Run: headless pygame with SDL's dummy video driver; simulated clock (each Clock.tick advances the game by its frame time, no real sleeping); random seed 0; keys injected as events and as key.get_pressed() state; no mouse input.
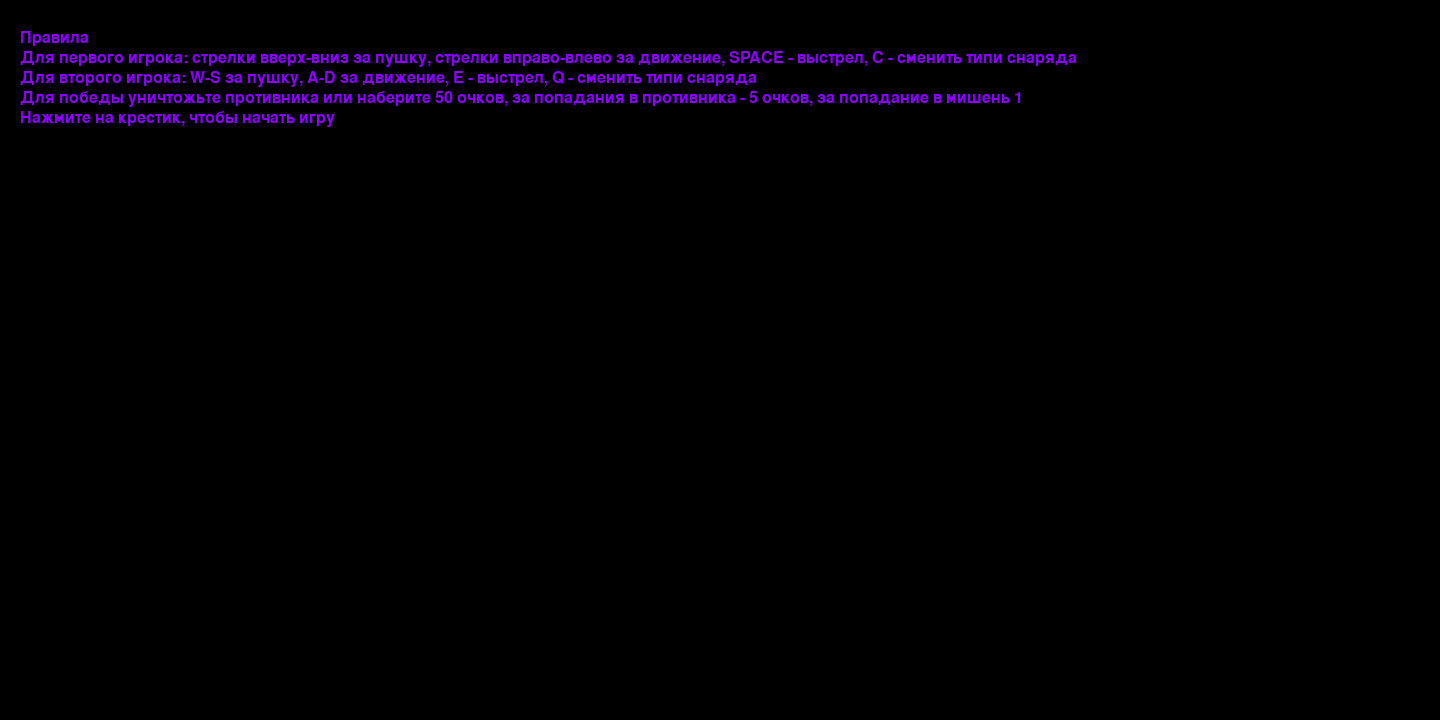
Frame 1 of 4 · flips 1–60 · no input
Frame 2 of 4 · flips 61–180 · tapped SPACE, RETURN · held RIGHT (→), D · screen unchanged from frame 1, image omitted
Frame 3 of 4 · flips 181–300 · held DOWN (↓), S · screen unchanged from frame 2, image omitted
Frame 4 of 4 · flips 301–420 · held LEFT (←), A, UP (↑), W · screen unchanged from frame 3, image omitted

The pygame program that drew these frames:

import math
from random import choice
from random import randint as rnd
from pygame.draw import *

import pygame

FPS = 30

GREY = 0x696969
RED = 0xFF0000
BLUE = 0x0000FF
YELLOW = 0xFFC91F
GREEN = 0x00FF00
MAGENTA = 0xFF03B8
CYAN = 0x00FFCC
BLACK = (0, 0, 0)
WHITE = 0xFFFFFF
GREY = 0x7D7D7D
GAME_COLORS = [RED, BLUE, YELLOW, GREEN, MAGENTA, CYAN]

WIDTH = 1440
HEIGHT = 720

GRAVITY = 1


class Ball:
    def __init__(self, screen: pygame.Surface, x=40, y=450):
        """ Конструктор класса ball

        Args:
        x - начальное положение мяча по горизонтали
        y - начальное положение мяча по вертикали
        """
        self.screen = screen
        self.x = x
        self.y = y
        self.r = 2
        self.vx = 0
        self.vy = 0.0
        self.color = GREY
        self.live = 120
        self.type = 1

    def move(self):
        """Переместить мяч по прошествии единицы времени.

        Метод описывает перемещение мяча за один кадр перерисовки. То есть, обновляет значения
        self.x и self.y с учетом скоростей self.vx и self.vy, силы гравитации, действующей на мяч,
        и стен по краям окна (размер окна 800х600).
        """
        if self.type == 1:
            self.r += 0.5
        if self.x + self.vx + self.r > WIDTH or self.x + self.vx - self.r < 0:
            self.live = 1
        if self.y - self.vy + self.r > HEIGHT - 10:
            self.live = 1
        self.x += self.vx
        self.y -= self.vy
        self.vy -= GRAVITY
        self.live -= 1


    def draw(self):
        pygame.draw.circle(
            self.screen,
            self.color,
            (self.x, self.y),
            int(self.r)
        )
        pygame.draw.circle(
            self.screen,
            BLACK,
            (self.x, self.y),
            int(self.r), 1
        )



    def hittest(self, obj):
        """Функция проверяет сталкивалкивается ли данный обьект с целью, описываемой в обьекте obj.

        Args:
            obj: Обьект, с которым проверяется столкновение.
        Returns:
            Возвращает True в случае столкновения мяча и цели. В противном случае возвращает False.
        """
        if (self.x - obj.x) ** 2 + (self.y - obj.y) ** 2 <= (self.r + obj.r) ** 2:
            self.live = 0
            return True
        return False


class Gun:
    def __init__(self, screen):
        self.screen = screen
        self.f2_power = 20
        self.f2_on = 0
        self.an = 1
        self.color = GREY
        self.x = 20
        self.y = 450

    def fire2_start(self):
        self.f2_on = 1

    def fire2_end(self, balls, type):
        """Выстрел мячом.

        Происходит при отпускании кнопки мыши.
        Начальные значения компонент скорости мяча vx и vy зависят от положения мыши.
        """
        new_ball = Ball(self.screen)
        new_ball.r += 5
        new_ball.x = self.x
        new_ball.y = self.y
        new_ball.vx = int(self.f2_power * math.cos(self.an) / 1.5)
        new_ball.vy = -int(self.f2_power * math.sin(self.an) / 1.5)
        new_ball.type = type
        balls.append(new_ball)
        self.f2_on = 0
        self.f2_power = 20


    def draw(self):
        l = self.f2_power + 10
        w = 7
        polygon(screen, self.color, [(self.x, self.y),
                                     (self.x + l * math.cos(self.an), self.y + l * math.sin(self.an)),
                                     (self.x + l * math.cos(self.an) + w * math.sin(self.an),
                                      self.y + l * math.sin(self.an) - w * math.cos(self.an)),
                                     (self.x + w * math.sin(self.an), self.y - w * math.cos(self.an))])

    def power_up(self):
        if self.f2_on:
            if self.f2_power < 70:
                self.f2_power += 1


class Target:
    # self.points = 0
    # self.live = 1
    # FIXME: don't work!!! How to call this functions when object is created?
    # self.new_target()

    def __init__(self, screen: pygame.Surface, x=450, y=450):
        self.screen = screen
        self.x = x
        self.y = y
        self.r = 10
        self.live = 1
        self.points = 0
        self.color = RED
        self.vx = 0
        self.vy = 0

    def new_target(self):
        """ Инициализация новой цели. """

        self.x = 20
        self.y = rnd(200, 400)
        self.r = 10
        self.color = RED
        self.live = 1
        self.vx = 5
        self.vy = 0

    def hit(self, points=1):
        """Попадание шарика в цель."""
        self.points += points

    def draw(self):
        pygame.draw.circle(
            self.screen,
            self.color,
            (self.x, self.y),
            self.r
        )
        pygame.draw.circle(
            self.screen,
            BLACK,
            (self.x, self.y),
            self.r, 1
        )


    def move(self):
        if self.y < 400:
            self.x += self.vx
            self.y += self.vy
            if 0 == rnd(0, 10):
                if self.vx == 0:
                    self.vx = 5
                    self.vy = 0
                else:
                    self.vx = 0
                    self.vy = rnd(-7, 7)
        else:
            self.vy = -self.vy
            self.y += self.vy - 2

    def bomb(self):
        global bombs
        new_ball = Ball(self.screen)
        new_ball.r += 5
        x = self.x
        y = self.y
        new_ball.x = x
        new_ball.y = y
        new_ball.type = 0
        vx = self.vx
        new_ball.vx = vx
        new_ball.vy = 0
        bombs.append(new_ball)


class Tank:

    def __init__(self, screen, gun):
        self.screen = screen
        self.vx = 4
        self.x = 40
        self.y = 690
        self.r = 30
        self.live = 10
        self.color = BLUE
        self.gun = gun
        self.left_key = pygame.K_LEFT
        self.right_key = pygame.K_RIGHT
        self.up_key = pygame.K_UP
        self.down_key = pygame.K_DOWN
        self.fire_key = pygame.K_SPACE
        self.bullet_type = 0
        self.balls = []
        gun.x = self.x
        gun.y = self.y
        self.edge_l = 20
        self.edge_r = 500


    def draw(self):
        polygon(self.screen, self.color, [(self.x - 40, self.y),
                                     (self.x + 40, self.y),
                                     (self.x + 32, self.y + 20),
                                     (self.x - 32, self.y + 20)])
        pygame.draw.circle(self.screen, self.color, (self.x, self.y), 20)
        self.gun.color = self.color
        self.gun.draw()

    def move(self, keys, fl, balls, type):
        if keys[self.left_key]:
            if self.x + self.vx > self.edge_l:
                self.x -= self.vx
                self.gun.x -= self.vx
        if keys[self.right_key]:
            if self.x + self.vx < self.edge_r:
                self.x += self.vx
                self.gun.x += self.vx
        if keys[self.up_key]:
            self.gun.an -= math.asin(1) / 30
        if keys[self.down_key]:
            self.gun.an += math.asin(1) / 30
        if keys[self.fire_key] and not fl:
            self.gun.fire2_start()
            fl = True
        elif not keys[self.fire_key] and fl:
            self.gun.fire2_end(balls, type)
            fl = False
        self.gun.power_up()
        return fl


class Helicopter:
    # self.points = 0
    # self.live = 1
    # FIXME: don't work!!! How to call this functions when object is created?
    # self.new_target()

    def __init__(self, screen: pygame.Surface, x=450, y=450):
        self.screen = screen
        self.x = x
        self.y = y
        self.r = 10
        self.live = 1
        self.points = 0
        self.color = RED
        self.vy = 4
        self.vx = 5

    def new_target(self):
        """ Инициализация новой цели. """
        self.x = 0
        self.y = rnd(200, 400)
        self.r = 10
        self.color = RED
        self.live = 1

    def hit(self, points=1):
        """Попадание шарика в цель."""
        self.points += points

    def draw(self):
        pygame.draw.circle(
            self.screen,
            self.color,
            (self.x, self.y),
            self.r
        )
        pygame.draw.circle(
            self.screen,
            BLACK,
            (self.x, self.y),
            self.r, 1
        )

    def move(self):
        if self.y < 400:
            self.x += self.vx
            self.y += self.vy
            if 1 == rnd(0, 7):
                self.vy = -self.vy
        else:
            self.vy = -self.vy
            self.y += self.vy - 2




pygame.init()
screen = pygame.display.set_mode((WIDTH, HEIGHT))
text = pygame.font.Font(None, 24)
targets = []
helicopters = []
bombs = []

clock = pygame.time.Clock()
gun1 = Gun(screen)
tank1 = Tank(screen, gun1)
gun2 = Gun(screen)
tank2 = Tank(screen, gun2)
tank2.x = 1300
tank2.gun.x = 1300
tank2.gun.color = RED
tank2.color = RED
tank2.left_key = pygame.K_a
tank2.right_key = pygame.K_d
tank2.up_key = pygame.K_w
tank2.down_key = pygame.K_s
tank2.fire_key = pygame.K_e
tank2.edge_l = 800
tank2.edge_r = 1420

finished = False
fl1 = False
fl2 = False
for i in range(6):
    targets.append(Target(screen))
for i in range(6):
    helicopters.append(Helicopter(screen))
for i in range(6):
    targets[i].new_target()
    targets[i].x += 200*i
for i in range(6):
    helicopters[i].new_target()
    helicopters[i].x += 200*i
points1 = 0
points2 = 0
win = 0
type1 = 0
type2 = 0
score_text = text.render('Правила', True, (139, 0, 255))
screen.blit(score_text, (20, 30))
score_text = text.render('Для первого игрока: стрелки вверх-вниз за пушку, стрелки вправо-влево за движение, SPACE - выстрел, C - сменить типи снаряда', True, (139, 0, 255))
screen.blit(score_text, (20, 50))
score_text = text.render('Для второго игрока: W-S за пушку, A-D за движение, E - выстрел, Q - сменить типи снаряда', True, (139, 0, 255))
screen.blit(score_text, (20, 70))
score_text = text.render('Для победы уничтожьте противника или наберите 50 очков, за попадания в противника - 5 очков, за попадание в мишень 1', True, (139, 0, 255))
screen.blit(score_text, (20, 90))
score_text = text.render('Нажмите на крестик, чтобы начать игру', True, (139, 0, 255))
screen.blit(score_text, (20, 110))
while not finished:
    clock.tick(FPS)
    for event in pygame.event.get():
        if event.type == pygame.QUIT:
            finished = True
    pygame.display.update()
screen.fill(WHITE)
finished = False
k1 = 0
k2 = 0
while not finished:
    if points1 == 50 or tank2.live < 1:
        win = 1
        break
    if points2 == 50 or tank1.live < 1:
        win = 2
        break
    screen.fill(WHITE)
    tank1.draw()
    tank2.draw()
    if k1 == 0 and pygame.key.get_pressed()[pygame.K_c]:
        type1 = (type1 + 1) % 2
        k1 = 30
    if k1 > 0:
        k1 -= 1
    if k2 == 0 and pygame.key.get_pressed()[pygame.K_q]:
        type2 = (type2 + 1) % 2
        k2 = 30
    if k2 > 0:
        k2 -= 1
    for target in targets:
        target.move()
    line(screen, BLACK,
                [0, 710],
                [1440, 710])
    for target in targets:
        target.draw()
        if 0 == rnd(0, 120):
            target.bomb()
    for i in range(len(bombs)):
        b = bombs[i]
        b.draw()
    for helicopter in helicopters:
        helicopter.draw()
        helicopter.move()
    for b in tank1.balls + tank2.balls:
        b.draw()
    score_text = text.render('score: ' + str(points1), True, (139, 0, 255))
    screen.blit(score_text, (20, 30))
    score_text = text.render('live: ' + str(tank1.live), True, (139, 0, 255))
    screen.blit(score_text, (20, 50))
    score_text = text.render('score: ' + str(points2), True, (139, 0, 255))
    screen.blit(score_text, (1350, 30))
    score_text = text.render('live: ' + str(tank2.live), True, (139, 0, 255))
    screen.blit(score_text, (1350, 50))
    pygame.display.update()

    clock.tick(FPS)
    fl1 = tank1.move(pygame.key.get_pressed(), fl1, tank1.balls, type1)
    fl2 = tank2.move(pygame.key.get_pressed(), fl2, tank2.balls, type2)
    for event in pygame.event.get():
        if event.type == pygame.QUIT:
            finished = True

    delete_list = []
    for i in range(len(tank1.balls)):
        b = tank1.balls[i]
        b.move()
        for target in targets + helicopters:
            if b.hittest(target) and target.live:
                target.live = 0
                points1 += 1
                target.new_target()
        if b.live < 0:
            delete_list.append(i)
    for target in targets + helicopters:
        if target.x + target.vx + target.r > WIDTH or target.x + target.vx - target.r < 0:
            target.new_target()
    for i in delete_list:
        tank1.balls.pop(i)

    delete_list = []
    for i in range(len(tank2.balls)):
        b = tank2.balls[i]
        b.move()
        for target in targets + helicopters:
            if b.hittest(target) and target.live:
                target.live = 0
                points2 += 1
                target.new_target()
        if b.live < 0:
            delete_list.append(i)
    for target in targets + helicopters:
        if target.x + target.vx + target.r > WIDTH or target.x + target.vx - target.r < 0:
            target.new_target()
    for i in delete_list:
        tank2.balls.pop(i)


    delete_list = []
    for i in range(len(bombs)):
        b = bombs[i]
        b.move()
        if b.hittest(tank1):
            tank1.live -= 1
            delete_list.append(i)
        if b.live < 0:
            delete_list.append(i)
    for i in delete_list:
        bombs.pop(i)

    delete_list = []
    for i in range(len(tank2.balls)):
        b = tank2.balls[i]
        if b.hittest(tank1):
            tank1.live -= 1
            points2 += 5
            delete_list.append(i)
        if b.live < 0:
            delete_list.append(i)
    for i in delete_list:
        tank2.balls.pop(i)

    delete_list = []
    for i in range(len(tank1.balls)):
        b = tank1.balls[i]
        if b.hittest(tank2):
            tank2.live -= 1
            points1 += 5
            delete_list.append(i)
        if b.live < 0:
            delete_list.append(i)
    for i in delete_list:
        tank1.balls.pop(i)

    delete_list = []
    for i in range(len(bombs)):
        b = bombs[i]
        if b.hittest(tank2):
            tank2.live -= 1
            delete_list.append(i)
        if b.live < 0:
            delete_list.append(i)
    for i in delete_list:
        bombs.pop(i)
pygame.display.update()
screen.fill(WHITE)
score_text = text.render('Player ' + str(win) + ' win', True, (139, 0, 255))
screen.blit(score_text, (720, 360))
finished = False
while not finished:
    for event in pygame.event.get():
        if event.type == pygame.QUIT:
            finished = True
    pygame.display.update()

pygame.quit()
